Run: headless pygame with SDL's dummy video driver; simulated clock (each Clock.tick advances the game by its frame time, no real sleeping); random seed 0; keys injected as events and as key.get_pressed() state; mouse plan: one left click at the window centre at the start of phase 2, then a move to the lower-right quarter at the start of phase 3.
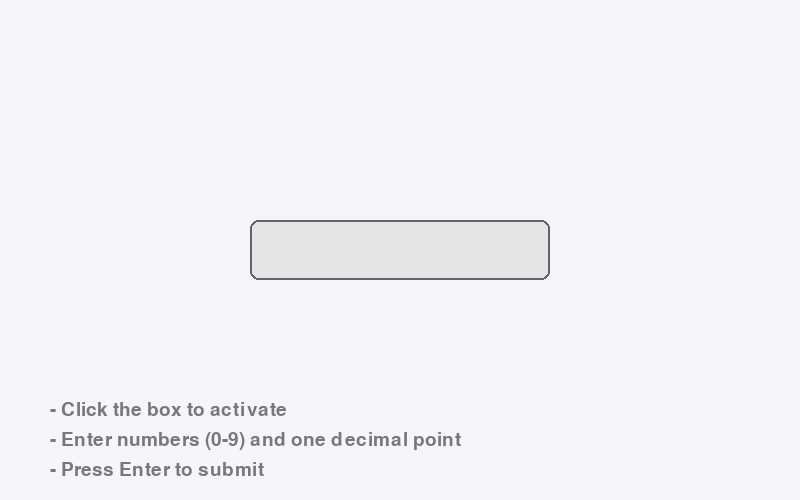
Frame 1 of 4 · flips 1–60 · no input
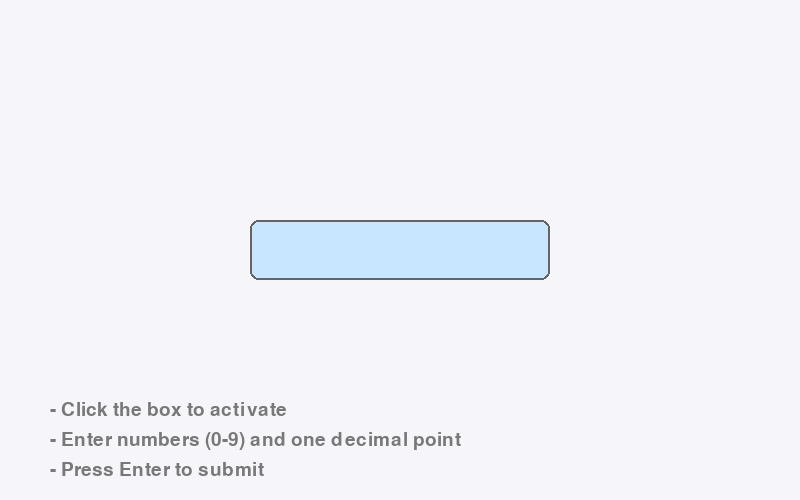
Frame 2 of 4 · flips 61–180 · clicked the window centre · tapped SPACE, RETURN · held RIGHT (→), D
Frame 3 of 4 · flips 181–300 · moved the mouse to the lower-right quarter · held DOWN (↓), S · screen unchanged from frame 2, image omitted
Frame 4 of 4 · flips 301–420 · held LEFT (←), A, UP (↑), W · screen unchanged from frame 3, image omitted

The pygame program that drew these frames:

import pygame
import sys

class NumberInput:
    def __init__(self, x, y, width=300, height=60):
        self.rect = pygame.Rect(x, y, width, height)
        self.color_inactive = (230, 230, 230)
        self.color_active = (200, 230, 255)
        self.color = self.color_inactive
        self.text = ""
        self.active = False
        self.font = pygame.font.Font(None, 18)
        self.max_length = 7
        self.cursor_visible = False
        self.cursor_timer = 0
        self.border_radius = 8
        self.label = "Enter a number:"

    def handle_event(self, event):
        if event.type == pygame.MOUSEBUTTONDOWN:
            self.active = self.rect.collidepoint(event.pos)
            self.color = self.color_active if self.active else self.color_inactive
            if self.active:
                print("Active")
                pygame.key.start_text_input()
                pygame.key.set_text_input_rect(self.rect)
            else:
                pygame.key.stop_text_input()

        if event.type == pygame.KEYDOWN and self.active:
            if event.key == pygame.K_RETURN:
                try:
                    number = float(self.text) if '.' in self.text else int(self.text)
                    print(f"Submitted number: {number}")
                    return number
                except ValueError:
                    print("Please enter a valid number")
            
            elif event.key == pygame.K_BACKSPACE:
                self.text = self.text[:-1]
                self.cursor_visible = True
                self.cursor_timer = 0
            
            elif event.unicode.isdigit() or (event.unicode == '.' and '.' not in self.text):
                if len(self.text) < self.max_length:
                    self.text += event.unicode
                    self.cursor_visible = True
                    self.cursor_timer = 0

    def update(self):
        if self.active:
            self.cursor_timer += 1
            if self.cursor_timer > 30:  # Blink every 30 frames (0.5s at 60 FPS)
                self.cursor_visible = not self.cursor_visible
                self.cursor_timer = 0

    def draw(self, surface):
        # Draw main input box
        pygame.draw.rect(surface, self.color, self.rect, border_radius=self.border_radius)
        pygame.draw.rect(surface, (100, 100, 100), self.rect, 2, border_radius=self.border_radius)
        
        # Replace the text rendering section with this:
        text = self.text
        text_surfaces = []
        max_width = self.rect.width - 10
        line_height = self.font.get_linesize()
        
        while text:
            for i in range(len(text), 0, -1):
                test_text = text[:i]
                test_width = self.font.size(test_text)[0]
                if test_width <= max_width or i == 1:
                    text_surfaces.append(self.font.render(test_text, True, (40, 40, 40)))
                    text = text[i:]
                    break
        
        # Draw text lines and track cursor position
        cursor_x, cursor_text_y = 0, 0  # Initialize
        for i, text_surface in enumerate(text_surfaces):
            text_y = self.rect.y + 10 + (i * line_height)
            if text_y + line_height > self.rect.y + self.rect.height - 10:
                break
            surface.blit(text_surface, (self.rect.x + 5, text_y))
            # Store position for cursor
            cursor_x = self.rect.x + 5 + text_surface.get_width() + 2
            cursor_text_y = text_y
        
        # Draw cursor (only if we have text)
        if self.active and self.cursor_visible and text_surfaces:
            cursor_height = line_height - 8
            pygame.draw.line(surface, (40, 40, 40),
                           (cursor_x, cursor_text_y + 4),
                           (cursor_x, cursor_text_y + cursor_height + 4), 2)

    def change_number(self, num):
        try:
            number = int(self.text)
        except:
            number = 0
        number += num
        self.text = str(number)

    def get_amt(self):
        return int(self.text) if self.text != "" else 0

def main():
    pygame.init()
    screen = pygame.display.set_mode((800, 500))
    pygame.display.set_caption("Number Input")
    clock = pygame.time.Clock()
    
    number_input = NumberInput(
        x=800//2 - 150,  
        y=500//2 - 30,
        width=300,
        height=60
    )
    
    # Background color
    bg_color = (245, 245, 250)
    
    running = True
    while running:
        for event in pygame.event.get():
            if event.type == pygame.QUIT:
                running = False
            number_input.handle_event(event)
        
        number_input.update()
        
        # Draw
        screen.fill(bg_color)
        number_input.draw(screen)
        
        # Draw instructions
        instruction_font = pygame.font.Font(None, 28)
        instructions = [
            "- Click the box to activate",
            "- Enter numbers (0-9) and one decimal point",
            "- Press Enter to submit"
        ]
        
        for i, text in enumerate(instructions):
            instr_surface = instruction_font.render(text, True, (120, 120, 120))
            screen.blit(instr_surface, (50, 400 + i * 30))
        
        pygame.display.flip()
        clock.tick(60)
    
    pygame.quit()
    sys.exit()

if __name__ == "__main__":
    main()
